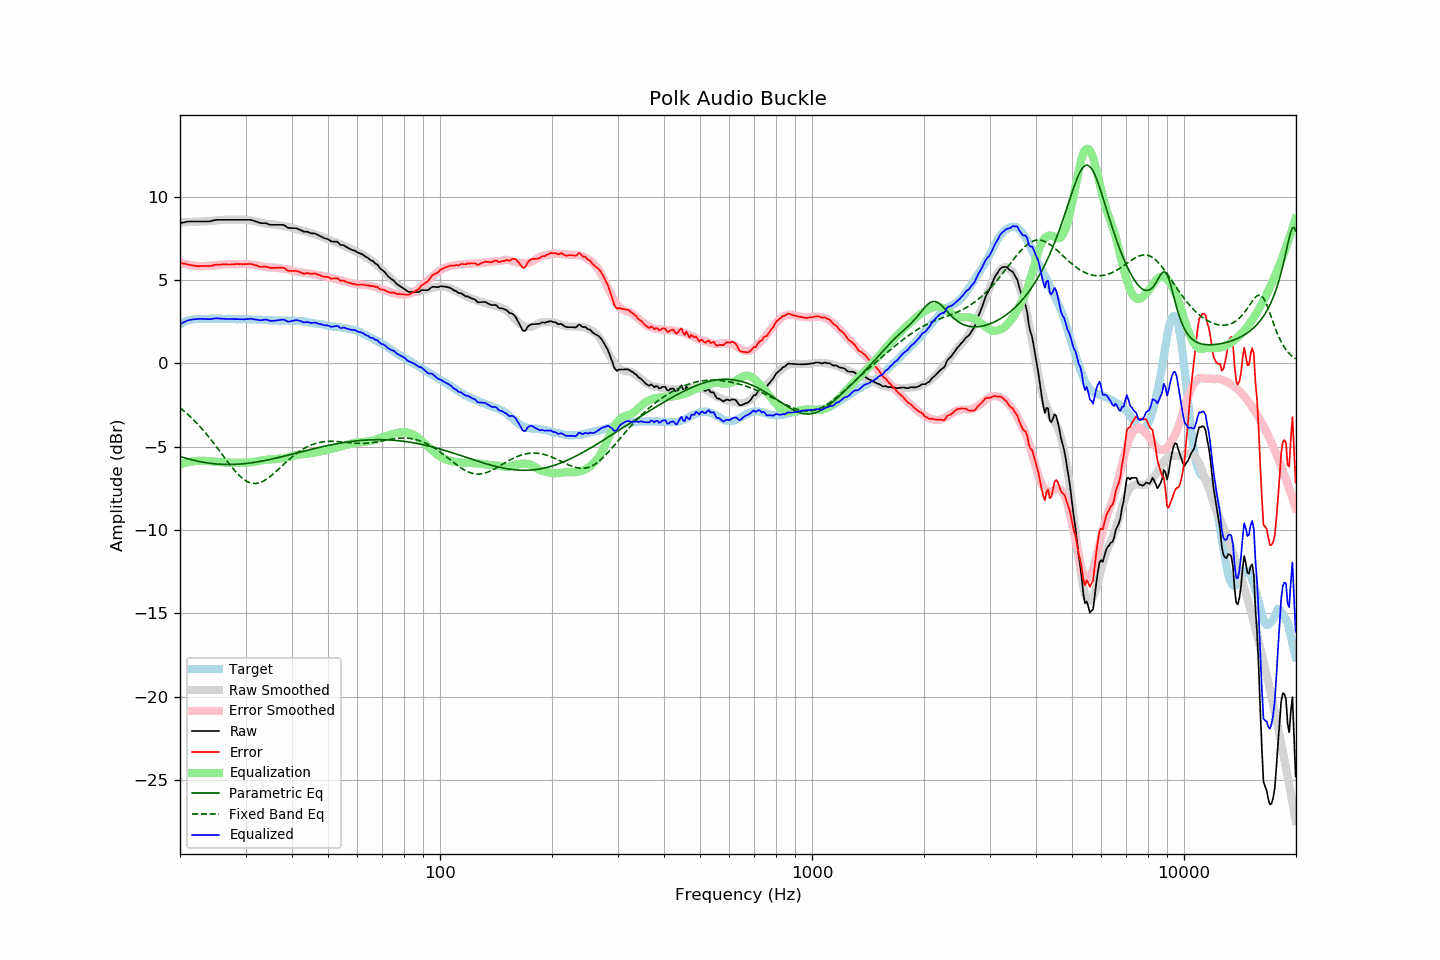

The file beside this chart, header and first rows:
frequency, raw, error, smoothed, error_smoothed, equalization, parametric_eq, fixed_band_eq, equalized_raw, equalized_smoothed, target
20.00, 8.42, 6.05, 8.45, 6.06, -6.06, -5.58, -2.67, 2.36, 2.39, 2.36
20.20, 8.44, 6.02, 8.46, 6.03, -6.03, -5.61, -2.74, 2.41, 2.43, 2.41
20.40, 8.46, 5.99, 8.47, 6.00, -6.00, -5.64, -2.82, 2.46, 2.47, 2.46
20.61, 8.48, 5.99, 8.47, 5.97, -5.97, -5.67, -2.90, 2.50, 2.50, 2.49
20.81, 8.50, 5.96, 8.48, 5.95, -5.95, -5.70, -2.99, 2.55, 2.53, 2.54
21.02, 8.52, 5.94, 8.49, 5.93, -5.93, -5.73, -3.07, 2.59, 2.56, 2.58
21.23, 8.52, 5.92, 8.49, 5.91, -5.91, -5.75, -3.16, 2.61, 2.58, 2.60
21.44, 8.52, 5.90, 8.50, 5.89, -5.89, -5.78, -3.25, 2.62, 2.60, 2.62
21.66, 8.52, 5.88, 8.50, 5.88, -5.88, -5.80, -3.35, 2.64, 2.62, 2.64
21.87, 8.52, 5.87, 8.51, 5.87, -5.87, -5.82, -3.44, 2.65, 2.64, 2.65
22.09, 8.52, 5.85, 8.51, 5.86, -5.86, -5.85, -3.54, 2.66, 2.66, 2.67
22.31, 8.52, 5.84, 8.52, 5.85, -5.85, -5.87, -3.64, 2.67, 2.67, 2.68
22.54, 8.52, 5.84, 8.52, 5.84, -5.84, -5.89, -3.75, 2.68, 2.67, 2.68
22.76, 8.52, 5.84, 8.52, 5.84, -5.84, -5.91, -3.85, 2.68, 2.68, 2.68
22.99, 8.52, 5.85, 8.52, 5.84, -5.84, -5.92, -3.96, 2.68, 2.68, 2.67
23.22, 8.52, 5.85, 8.52, 5.84, -5.84, -5.94, -4.07, 2.67, 2.68, 2.67
23.45, 8.52, 5.85, 8.53, 5.85, -5.85, -5.96, -4.19, 2.67, 2.68, 2.67
23.69, 8.52, 5.84, 8.54, 5.86, -5.86, -5.97, -4.30, 2.66, 2.68, 2.67
23.92, 8.52, 5.84, 8.55, 5.87, -5.87, -5.99, -4.42, 2.65, 2.68, 2.67
24.16, 8.54, 5.86, 8.56, 5.88, -5.88, -6.00, -4.54, 2.66, 2.68, 2.68
24.40, 8.56, 5.87, 8.57, 5.89, -5.89, -6.01, -4.67, 2.67, 2.68, 2.69
24.65, 8.59, 5.91, 8.58, 5.90, -5.90, -6.02, -4.79, 2.69, 2.68, 2.68
24.89, 8.61, 5.93, 8.58, 5.90, -5.90, -6.03, -4.92, 2.70, 2.68, 2.68
25.14, 8.62, 5.94, 8.59, 5.91, -5.91, -6.04, -5.05, 2.71, 2.68, 2.68
25.39, 8.62, 5.93, 8.60, 5.92, -5.92, -6.05, -5.17, 2.70, 2.68, 2.69
25.65, 8.62, 5.93, 8.61, 5.93, -5.93, -6.05, -5.30, 2.69, 2.68, 2.69
25.91, 8.62, 5.94, 8.62, 5.93, -5.93, -6.06, -5.44, 2.68, 2.68, 2.68
26.16, 8.62, 5.94, 8.62, 5.94, -5.94, -6.06, -5.57, 2.68, 2.68, 2.67
26.43, 8.62, 5.94, 8.62, 5.95, -5.95, -6.06, -5.70, 2.67, 2.68, 2.67
26.69, 8.62, 5.95, 8.62, 5.95, -5.95, -6.07, -5.82, 2.67, 2.68, 2.67
26.96, 8.62, 5.94, 8.62, 5.95, -5.95, -6.07, -5.95, 2.67, 2.67, 2.68
27.23, 8.62, 5.94, 8.62, 5.95, -5.95, -6.07, -6.08, 2.67, 2.67, 2.68
27.50, 8.62, 5.94, 8.62, 5.95, -5.95, -6.07, -6.20, 2.67, 2.67, 2.68
27.77, 8.62, 5.95, 8.62, 5.95, -5.95, -6.06, -6.32, 2.67, 2.67, 2.67
28.05, 8.62, 5.95, 8.62, 5.95, -5.95, -6.06, -6.43, 2.66, 2.67, 2.66
28.33, 8.62, 5.97, 8.62, 5.96, -5.96, -6.05, -6.54, 2.66, 2.66, 2.65
28.62, 8.62, 5.97, 8.62, 5.96, -5.96, -6.05, -6.64, 2.66, 2.66, 2.65
28.90, 8.62, 5.96, 8.63, 5.97, -5.97, -6.04, -6.74, 2.65, 2.66, 2.66
29.19, 8.62, 5.97, 8.63, 5.97, -5.97, -6.04, -6.83, 2.65, 2.66, 2.65
29.48, 8.62, 5.95, 8.63, 5.97, -5.97, -6.03, -6.91, 2.65, 2.66, 2.67
29.78, 8.62, 5.96, 8.62, 5.97, -5.97, -6.02, -6.98, 2.65, 2.65, 2.65
30.08, 8.62, 5.96, 8.62, 5.96, -5.96, -6.01, -7.05, 2.65, 2.65, 2.66
30.38, 8.62, 5.97, 8.61, 5.96, -5.96, -6.00, -7.10, 2.66, 2.65, 2.65
30.68, 8.62, 5.97, 8.59, 5.95, -5.95, -5.98, -7.14, 2.67, 2.65, 2.65
30.99, 8.62, 5.97, 8.58, 5.93, -5.93, -5.97, -7.17, 2.68, 2.65, 2.65
31.30, 8.59, 5.95, 8.57, 5.92, -5.92, -5.96, -7.20, 2.67, 2.64, 2.64
31.61, 8.56, 5.92, 8.55, 5.91, -5.91, -5.94, -7.21, 2.65, 2.64, 2.64
31.93, 8.53, 5.89, 8.53, 5.89, -5.89, -5.93, -7.21, 2.64, 2.64, 2.64
32.24, 8.50, 5.87, 8.51, 5.88, -5.88, -5.91, -7.20, 2.62, 2.63, 2.63
32.57, 8.46, 5.83, 8.48, 5.86, -5.86, -5.90, -7.17, 2.60, 2.63, 2.63
32.89, 8.43, 5.80, 8.46, 5.84, -5.84, -5.88, -7.14, 2.59, 2.62, 2.63
33.22, 8.42, 5.80, 8.44, 5.82, -5.82, -5.86, -7.11, 2.60, 2.62, 2.62
33.55, 8.42, 5.80, 8.41, 5.80, -5.80, -5.84, -7.06, 2.62, 2.61, 2.61
33.89, 8.42, 5.82, 8.39, 5.79, -5.79, -5.82, -7.00, 2.63, 2.61, 2.60
34.23, 8.40, 5.79, 8.38, 5.77, -5.77, -5.81, -6.94, 2.62, 2.60, 2.61
34.57, 8.36, 5.76, 8.37, 5.77, -5.77, -5.78, -6.87, 2.59, 2.60, 2.59
34.92, 8.33, 5.74, 8.36, 5.77, -5.77, -5.76, -6.80, 2.56, 2.59, 2.59
35.27, 8.32, 5.73, 8.35, 5.76, -5.76, -5.74, -6.72, 2.55, 2.59, 2.59
35.62, 8.32, 5.74, 8.34, 5.76, -5.76, -5.72, -6.64, 2.56, 2.58, 2.58
35.97, 8.32, 5.74, 8.33, 5.75, -5.75, -5.70, -6.55, 2.57, 2.58, 2.58
... 635 more rows
